Photos from the image-classification dataset "wheat3" in the GitHub repository dyy603/xulaixiang-Wheat-Disease-Identification. Its 4 classes are: healthy, leaf rust, powdery mildew, septoria.

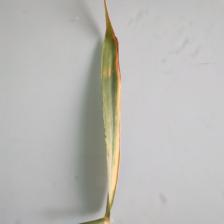
Label: septoria

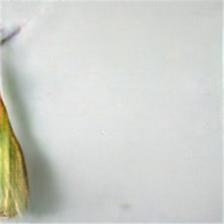
Label: septoria

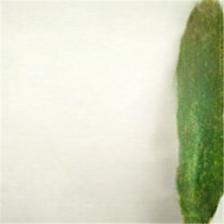
Label: powdery mildew

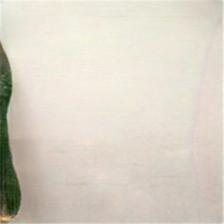
Label: healthy

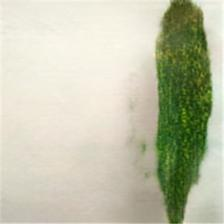
Label: powdery mildew

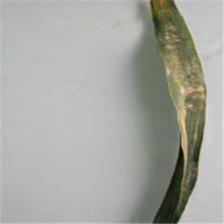
Label: leaf rust
